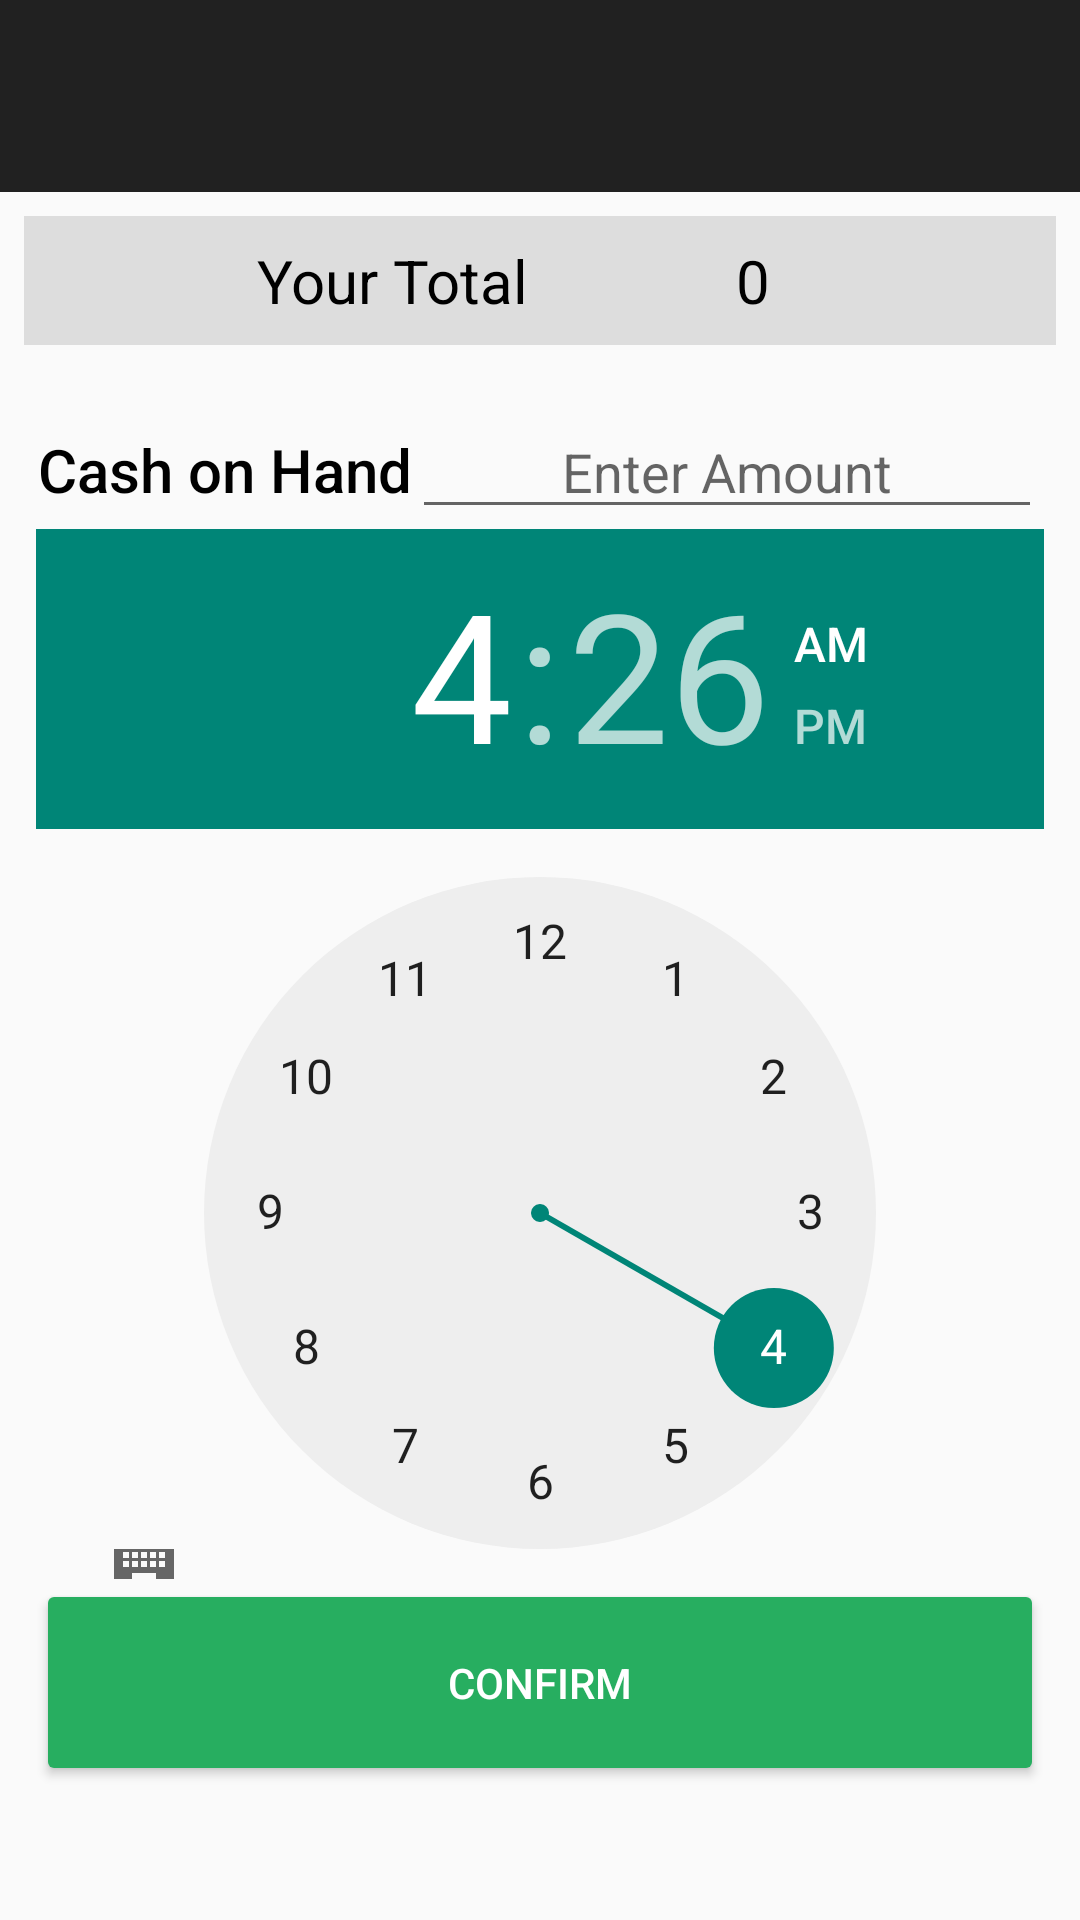

Produce the Android XML layout that renders to this screen, including the resource entries it uses.
<!-- AndroidManifest.xml: activity theme AppTheme.NoActionBar -->
<!-- res/layout/activity_order_info.xml -->
<?xml version="1.0" encoding="utf-8"?>
<RelativeLayout xmlns:android="http://schemas.android.com/apk/res/android"
    xmlns:app="http://schemas.android.com/apk/res-auto"
    xmlns:tools="http://schemas.android.com/tools"
    android:id="@+id/main_content"
    android:layout_width="match_parent"
    android:layout_height="match_parent"
    android:fitsSystemWindows="true"
    android:focusableInTouchMode="true"
    tools:context="gofood.gofoodapp.StoreActivity">

    <android.support.design.widget.AppBarLayout
        android:id="@+id/appbar"
        android:layout_width="match_parent"
        android:layout_height="wrap_content"
        android:paddingTop="@dimen/appbar_padding_top"
        android:theme="@style/AppTheme.AppBarOverlay">

        <android.support.v7.widget.Toolbar
            android:id="@+id/toolbar"
            android:layout_width="match_parent"
            android:layout_height="?attr/actionBarSize"
            android:background="?attr/colorPrimary"
            app:layout_scrollFlags="scroll|enterAlways"
            app:popupTheme="@style/AppTheme.PopupOverlay">

        </android.support.v7.widget.Toolbar>

    </android.support.design.widget.AppBarLayout>

    <LinearLayout
        android:id="@+id/paymentDetails"
        android:layout_width="match_parent"
        android:layout_height="wrap_content"
        android:layout_below="@id/appbar"
        android:padding="8dp"
        android:layout_margin="8dp"
        android:background="#dddddd"
        android:orientation="horizontal">

        <TextView
            android:layout_width="0dp"
            android:layout_height="wrap_content"
            android:layout_weight="7"
            android:text="Your Total"
            android:textAlignment="center"
            android:textColor="@android:color/black"
            android:textSize="20sp" />

        <TextView
            android:id="@+id/totalPriceCheckout"
            android:layout_width="0dp"
            android:layout_height="wrap_content"
            android:layout_weight="3"
            android:textColor="@android:color/black"
            android:textSize="20sp"
            android:text="0" />

    </LinearLayout>
    <LinearLayout
        android:layout_width="match_parent"
        android:layout_height="wrap_content"
        android:layout_below="@id/paymentDetails"
        android:layout_gravity="center_vertical|center"
        android:orientation="vertical"
        android:padding="@dimen/small_padding">

        <TableRow
            android:layout_width="match_parent"
            android:layout_height="match_parent"
            android:gravity="center_horizontal">

            <TextView
                android:id="@+id/user_id"
                android:layout_width="wrap_content"
                android:layout_height="wrap_content"
                android:ellipsize="end"
                android:fontFamily="sans-serif-medium"
                android:maxLines="1"
                android:textColor="@android:color/black"
                android:textSize="20sp"
                android:text="Cash on Hand" />


            <EditText
                android:id="@+id/user_cash"
                android:layout_width="wrap_content"
                android:layout_height="wrap_content"
                android:ems="10"
                android:hint="Enter Amount"
                android:inputType="numberDecimal"
                android:textAlignment="center" />

        </TableRow>

        <TableRow
            android:layout_width="match_parent"
            android:layout_height="match_parent"
            android:gravity="center_horizontal">

            <TimePicker
                android:id="@+id/time_get"
                android:layout_width="match_parent"
                android:layout_height="350dp" />
        </TableRow>

        <TableRow
            android:layout_width="match_parent"
            android:layout_height="match_parent">

            <Button
                android:id="@+id/confirm_button"
                android:backgroundTint="@color/scan"
                android:elevation="@dimen/small_elevation"
                android:paddingBottom="@dimen/button_vertical_spacing"
                android:paddingLeft="@dimen/button_horizontal_spacing"
                android:paddingRight="@dimen/button_horizontal_spacing"
                android:paddingTop="@dimen/button_vertical_spacing"
                android:text="Confirm"
                android:textColor="@color/white" />

        </TableRow>
    </LinearLayout>


</RelativeLayout>
<!-- resources referenced by this layout -->
<resources>
  <color name="scan">#27ae60</color>
  <color name="white">#FFFFFF</color>
  <dimen name="appbar_padding_top">8dp</dimen>
  <dimen name="button_horizontal_spacing">12dp</dimen>
  <dimen name="button_vertical_spacing">25dp</dimen>
  <dimen name="small_elevation">4dp</dimen>
  <dimen name="small_padding">12dp</dimen>
  <style name="AppTheme.AppBarOverlay" parent="ThemeOverlay.AppCompat.Dark.ActionBar" />
  <style name="AppTheme.PopupOverlay" parent="ThemeOverlay.AppCompat.Light" />
  <style name="AppTheme.NoActionBar" parent="Theme.AppCompat.Light.DarkActionBar">
          <item name="windowActionBar">false</item>
          <item name="windowNoTitle">true</item>
  
      </style>
</resources>
